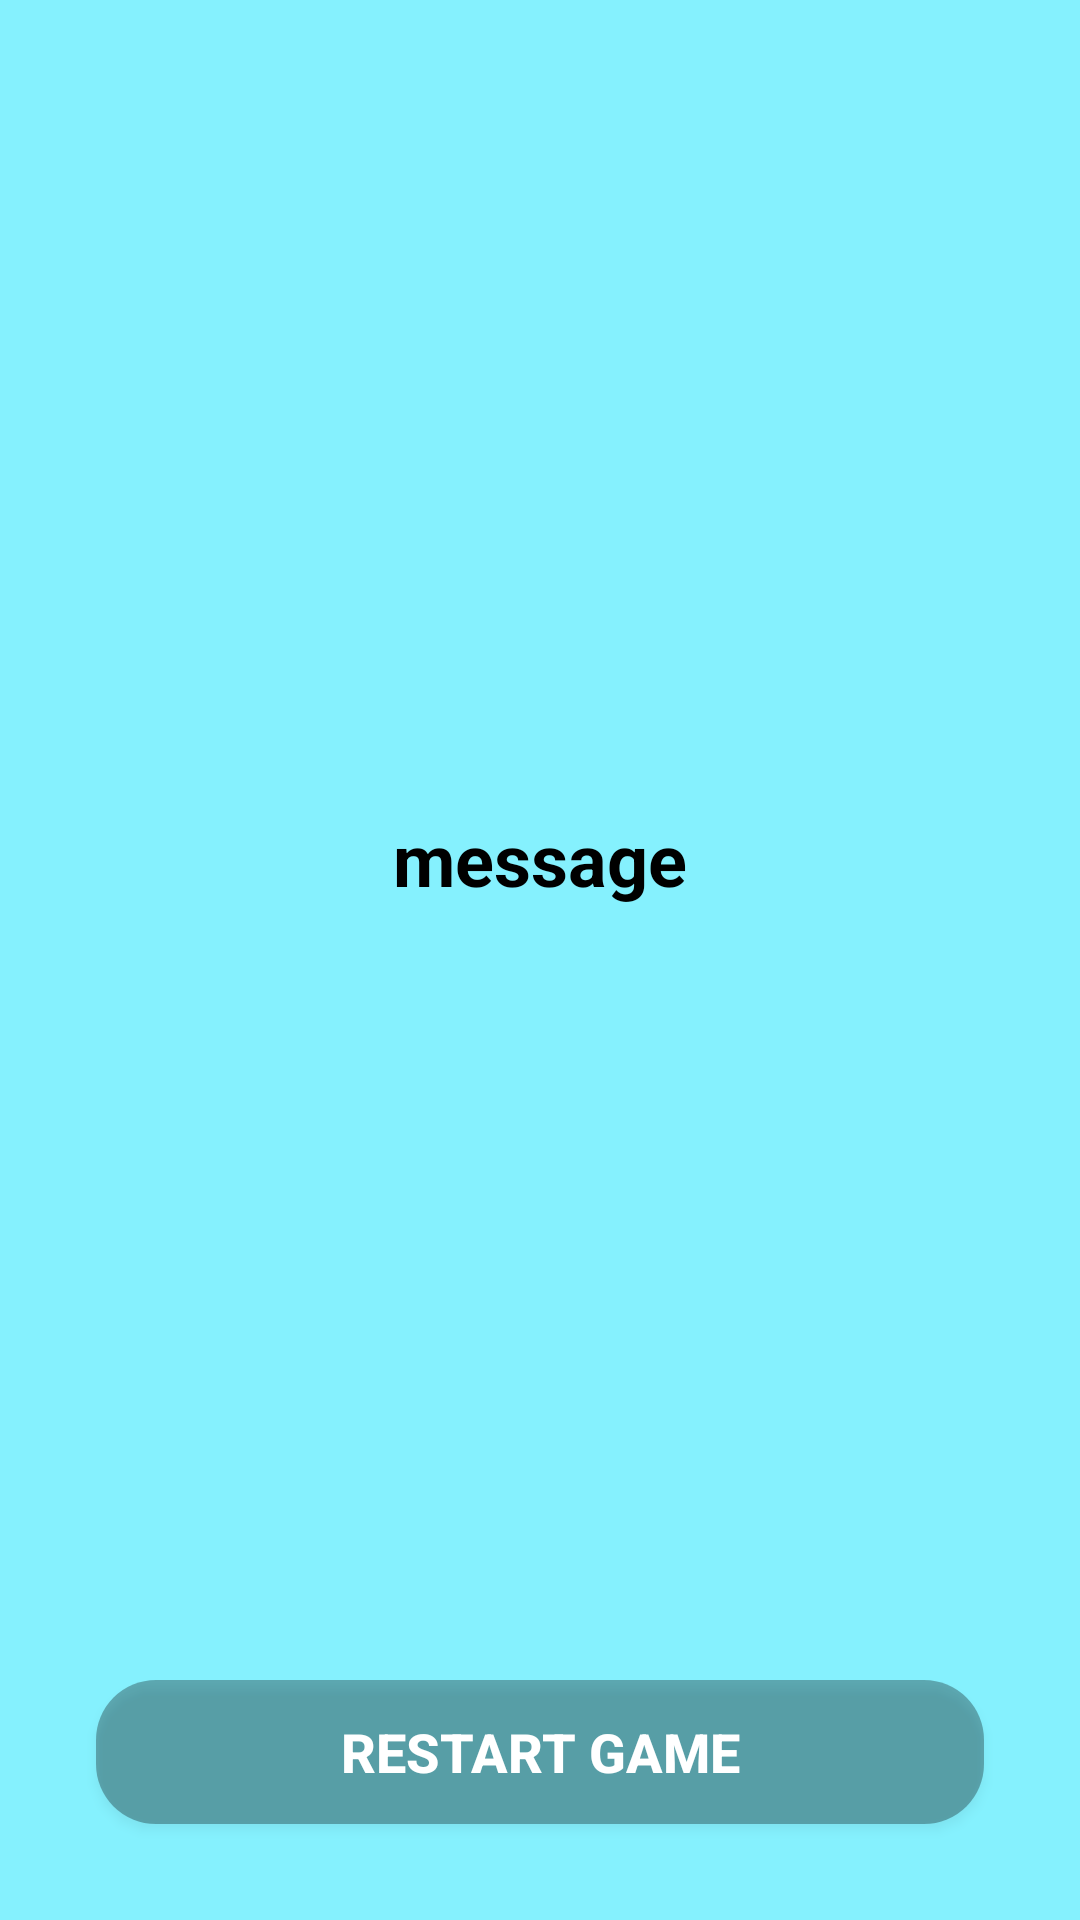

Here is an Android app screen rendered from its layout file. Give the layout XML and the strings, colors and styles it references.
<!-- AndroidManifest.xml: application theme Theme.Tic_tac_toe -->
<!-- res/layout/winner_dialog_layout.xml -->
<?xml version="1.0" encoding="utf-8"?>
<androidx.constraintlayout.widget.ConstraintLayout xmlns:android="http://schemas.android.com/apk/res/android"
    xmlns:app="http://schemas.android.com/apk/res-auto"
    xmlns:tools="http://schemas.android.com/tools"
    android:layout_width="match_parent"
    android:layout_height="wrap_content"
    android:padding="12dp"
    android:background="@color/mystic1">

    <TextView
        android:id="@+id/winnerMessage"
        android:layout_width="wrap_content"
        android:layout_height="wrap_content"
        android:layout_margin="28dp"
        android:gravity="center"
        android:text="message"
        android:textColor="@color/black"
        android:textSize="24sp"
        android:textStyle="bold"
        app:layout_constraintBottom_toTopOf="@+id/restartGameBtn"
        app:layout_constraintEnd_toEndOf="parent"
        app:layout_constraintStart_toStartOf="parent"
        app:layout_constraintTop_toTopOf="parent" />

    <androidx.appcompat.widget.AppCompatButton
        android:id="@+id/restartGameBtn"
        android:layout_width="0dp"
        android:layout_height="wrap_content"
        android:layout_margin="20dp"
        android:layout_marginBottom="472dp"
        android:background="@drawable/dark_shadow_bg"
        android:text="@string/restart_game"
        android:textColor="@color/white"
        android:textSize="18sp"
        android:padding="10dp"
        android:textStyle="bold"
        app:layout_constraintBottom_toBottomOf="parent"
        app:layout_constraintEnd_toEndOf="parent"
        app:layout_constraintStart_toStartOf="parent" />

</androidx.constraintlayout.widget.ConstraintLayout>
<!-- resources referenced by this layout -->
<resources>
  <color name="black">#FF000000</color>
  <color name="mystic1">#85F1FE</color>
  <color name="white">#FFFFFFFF</color>
  <!-- drawable dark_shadow_bg (drawable) -->
  <?xml version="1.0" encoding="utf-8"?>
  <shape xmlns:android="http://schemas.android.com/apk/res/android"
      android:shape="rectangle">
  
      <solid android:color="#4D000000" />
  
      <corners android:radius="20dp" />
  
  </shape>
  <string name="restart_game">Restart Game</string>
  <style name="Theme.Tic_tac_toe" parent="Theme.MaterialComponents.DayNight.NoActionBar">
          
          <item name="colorPrimary">@color/ocean1</item>
          <item name="colorPrimaryVariant">@color/ocean2</item>
          <item name="colorOnPrimary">@color/white</item>
          
          <item name="colorSecondary">@color/ocean3</item>
          <item name="colorSecondaryVariant">@color/ocean4</item>
          <item name="colorOnSecondary">@color/black</item>
          
          <item name="android:statusBarColor" tools:targetApi="l">?attr/colorPrimaryVariant</item>
          
      </style>
  <color name="ocean1">#345EA8</color>
  <color name="ocean2">#3B8AC3</color>
  <color name="ocean3">#4AB4DE</color>
  <color name="ocean4">#EEDBCB</color>
</resources>
